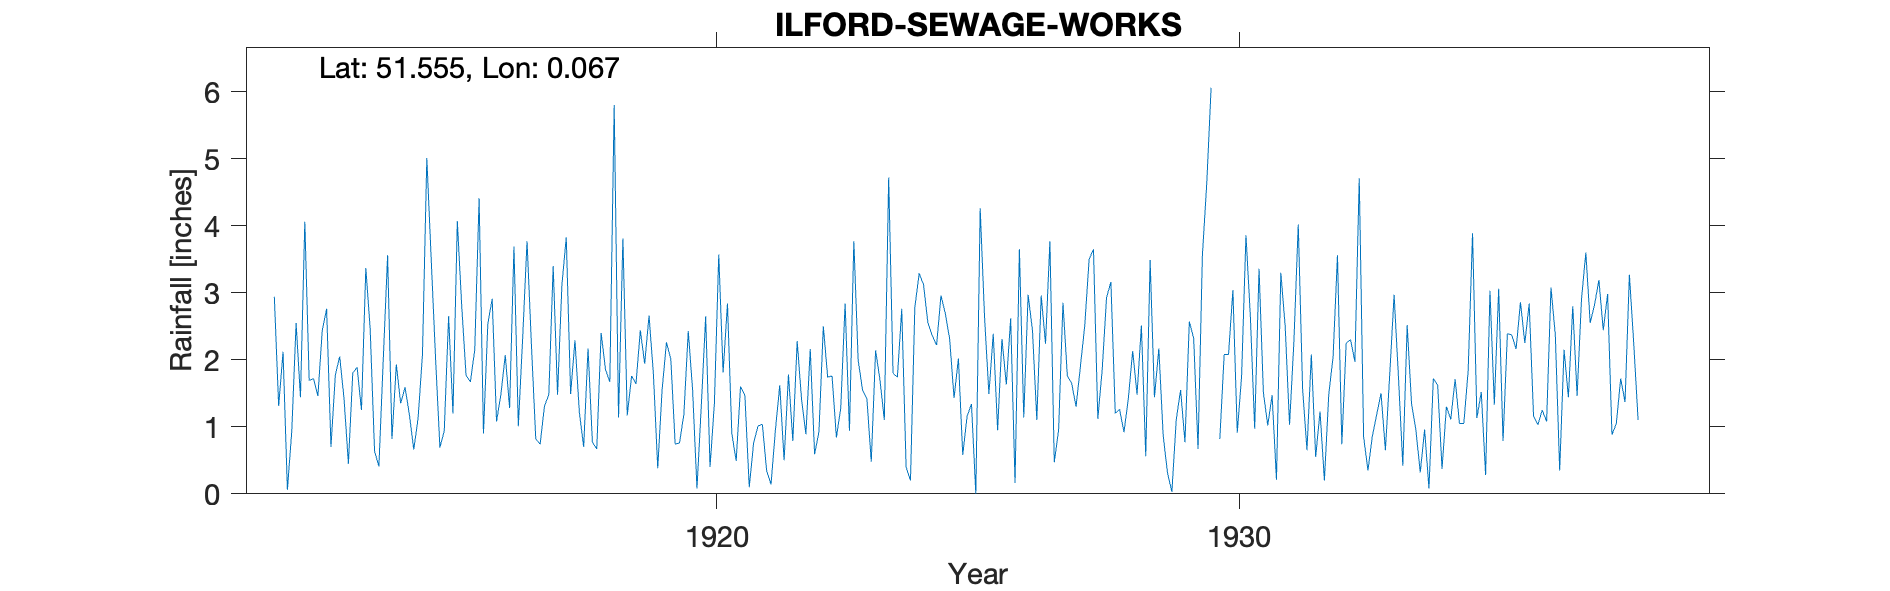

The table this chart was drawn from, first rows:
ILFORD-SEWAGE-WORKS, , , , , , , , , , , , , , , , , , , , , , , 
Grid ref, TQ434860, Long, 0.06703, Lat, 51.55, Elevation, 31, ft, , , , , , , , , , , , , , , 
Station no, 1253, , , , , , , , , , , , , , , , , , , , , , 
, 1910, 1911, 1912, 1913, 1914, 1915, 1916, 1917, 1918, 1919, 1920, 1921, 1922, 1923, 1924, 1925, 1926, 1927, 1928, 1929, 1930, 1931, 1932
January, , , 2.94, 2.76, 0.41, 3.51, 0.9, 0.82, 2.17, 2.44, 1.55, 1.47, 2.28, 0.94, 2.76, 1.43, 1.63, 0.95, 3.16, 0.87, , 1.02, 1.23
February, , , 1.31, 0.7, 2, 2.03, 2.54, 0.74, 0.77, 1.94, 0.08, 0.1, 1.41, 3.77, 0.4, 2.02, 2.62, 2.85, 1.2, 0.31, 0.82, 1.47, 0.2
March, , , 2.12, 1.77, 3.56, 0.69, 2.91, 1.31, 0.67, 2.66, 1.32, 0.76, 0.89, 1.99, 0.2, 0.58, 0.16, 1.76, 1.26, 0.03, 2.08, 0.21, 1.48
April, , , 0.06, 2.05, 0.82, 0.94, 1.08, 1.48, 2.4, 1.79, 2.65, 1.01, 2.16, 1.55, 2.78, 1.16, 3.65, 1.65, 0.92, 1.11, 2.08, 3.3, 2.05
May, , , 0.93, 1.42, 1.93, 2.65, 1.48, 3.4, 1.86, 0.38, 0.4, 1.04, 0.59, 1.42, 3.29, 1.34, 1.14, 1.3, 1.42, 1.55, 3.04, 2.5, 3.56
June, , , 2.55, 0.45, 1.35, 1.2, 2.07, 1.48, 1.67, 1.55, 1.35, 0.34, 0.93, 0.48, 3.12, 0, 2.97, 1.9, 2.13, 0.77, 0.91, 1.03, 0.74
July, , , 1.44, 1.8, 1.59, 4.07, 1.28, 3.11, 5.8, 2.26, 3.57, 0.14, 2.5, 2.14, 2.55, 4.26, 2.44, 2.51, 1.48, 2.57, 1.76, 2.27, 2.25
August, , , 4.06, 1.89, 1.18, 2.81, 3.69, 3.83, 1.14, 2.01, 1.81, 0.95, 1.74, 1.7, 2.36, 2.64, 1.1, 3.5, 2.51, 2.32, 3.86, 4.02, 2.3
September, , , 1.69, 1.25, 0.66, 1.77, 1.01, 1.49, 3.81, 0.74, 2.84, 1.62, 1.76, 1.1, 2.22, 1.49, 2.96, 3.65, 0.56, 0.67, 2.66, 1.56, 1.97
October, , , 1.72, 3.37, 1.13, 1.67, 2.33, 2.29, 1.17, 0.76, 0.9, 0.5, 0.84, 4.72, 2.96, 2.39, 2.24, 1.12, 3.49, 3.56, 0.97, 0.65, 4.71
November, , , 1.46, 2.46, 2.08, 2.15, 3.77, 1.22, 1.76, 1.19, 0.49, 1.78, 1.28, 1.8, 2.69, 0.95, 3.77, 1.85, 1.44, 4.63, 3.36, 2.08, 0.85
December, , , 2.44, 0.64, 5.01, 4.41, 2.23, 0.7, 1.64, 2.43, 1.6, 0.79, 2.84, 1.74, 2.31, 2.31, 0.47, 2.93, 2.17, 6.06, 1.51, 0.55, 0.35
Total, , , 22.72, 20.56, 21.72, 27.9, 25.29, 21.87, 24.86, 20.15, 18.56, 10.5, 19.22, 23.35, 27.64, 20.57, 25.15, 25.97, 21.74, 24.45, , 20.66, 21.69
Snow estimates kept, , , , , , , , , , , , , , , , , , , , , , , 
1930 Jan estimated, , , , , , , , , , , , , , , , , , , , , , , 
